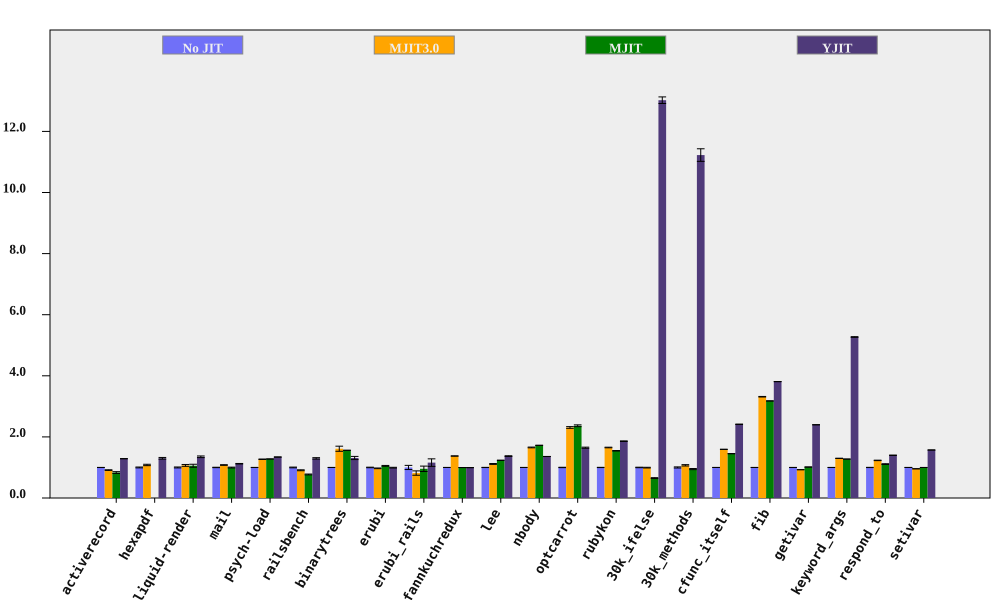

The data file committed next to this chart (first rows):
bench, No JIT (ms), No JIT RSD, MJIT3.0 (ms), MJIT3.0 RSD, MJIT (ms), MJIT RSD, YJIT (ms), YJIT RSD, MJIT3.0 spd, MJIT3.0 spd RSD, MJIT spd, MJIT spd RSD, YJIT spd, YJIT spd RSD, % in YJIT
activerecord, 156.7, 0.1385, 171.5, 1.1, 188, 3.467, 121.7, 0.265, 0.9137, 1.109, 0.8333, 3.469, 1.287, 0.299, 81.84
hexapdf, 3009, 1.405, 2783, 1.553, , , 2315, 1.593, 1.081, 2.095, , , 1.3, 2.124, 75.08
liquid-render, 197, 1.534, 184.6, 2.381, 186.6, 4.375, 146, 1.277, 1.067, 2.832, 1.056, 4.636, 1.349, 1.996, 84.87
mail, 181.4, 0.6536, 168, 0.6488, 182.1, 1.231, 161.7, 0.3294, 1.08, 0.9209, 0.9965, 1.394, 1.122, 0.7319, 98.33
psych-load, 2663, 0.1888, 2099, 0.5141, 2085, 0.1008, 1985, 0.1945, 1.269, 0.5477, 1.277, 0.214, 1.341, 0.2711, 82.03
railsbench, 2984, 1.196, 3286, 1.185, 3873, 1.381, 2301, 1.37, 0.9081, 1.683, 0.7704, 1.827, 1.297, 1.818, 81.72
binarytrees, 383.7, 0.06483, 237.9, 5.18, 245.8, 0.06425, 293, 3.957, 1.613, 5.18, 1.561, 0.09128, 1.31, 3.958, 84.27
erubi, 458.8, 0.8947, 472.3, 0.7186, 435.9, 0.9096, 462, 0.8343, 0.9714, 1.148, 1.052, 1.276, 0.9931, 1.223, 5.624
erubi_rails, 43.56, 6.801, 53.37, 5.504, 45.58, 6.292, 37.61, 8.204, 0.8162, 8.75, 0.9556, 9.265, 1.158, 10.66, 82.88
fannkuchredux, 5520, 0.03246, 4015, 0.3218, 5538, 0.1172, 5548, 0.06725, 1.375, 0.3235, 0.9967, 0.1216, 0.9948, 0.07467, 0.01786
lee, 1044, 0.3002, 936.7, 1.196, 845.9, 0.2792, 761, 0.765, 1.114, 1.233, 1.234, 0.41, 1.372, 0.8218, 99.93
nbody, 100.9, 0.1031, 60.96, 0.7183, 58.51, 0.04278, 74.23, 0.04066, 1.655, 0.7257, 1.724, 0.1116, 1.359, 0.1108, 100
optcarrot, 5272, 0.5927, 2283, 1.06, 2229, 1.103, 3202, 0.9308, 2.309, 1.215, 2.365, 1.252, 1.646, 1.103, 96.13
rubykon, 11075, 0.3982, 6699, 0.4453, 7165, 0.2321, 5954, 0.3494, 1.653, 0.5974, 1.546, 0.4609, 1.86, 0.5298, 99.62
30k_ifelse, 4081, 0.8204, 4105, 0.799, 6264, 2.083, 313.4, 0.1147, 0.9941, 1.145, 0.6515, 2.238, 13.02, 0.8284, 100
30k_methods, 8517, 1.835, 7960, 0.9333, 8997, 0.612, 758.8, 0.02329, 1.07, 2.059, 0.9467, 1.935, 11.23, 1.835, 100
cfunc_itself, 94.89, 0.1713, 59.57, 0.06825, 65.4, 0.1412, 39.33, 0.2577, 1.593, 0.1844, 1.451, 0.222, 2.413, 0.3095, 100
fib, 199.3, 0.02943, 60.11, 0.2742, 62.72, 0.02913, 52.31, 0.0519, 3.315, 0.2758, 3.178, 0.04141, 3.81, 0.05967, 100
getivar, 85.4, 0.07273, 92.14, 0.114, 84.23, 0.1468, 35.62, 0.06541, 0.9268, 0.1352, 1.014, 0.1638, 2.397, 0.09782, 98.93
keyword_args, 242.6, 0.05349, 186.9, 0.03422, 190.4, 0.04275, 46.04, 0.1977, 1.298, 0.0635, 1.274, 0.06847, 5.27, 0.2048, 100
respond_to, 229.5, 0.3715, 186.5, 0.4838, 206.8, 1.059, 164.1, 0.3175, 1.231, 0.61, 1.11, 1.123, 1.399, 0.4888, 100
setivar, 65.75, 0.03776, 68.76, 0.07885, 65.77, 0.04813, 41.84, 0.08819, 0.9562, 0.08742, 0.9996, 0.06118, 1.571, 0.09593, 98.4
